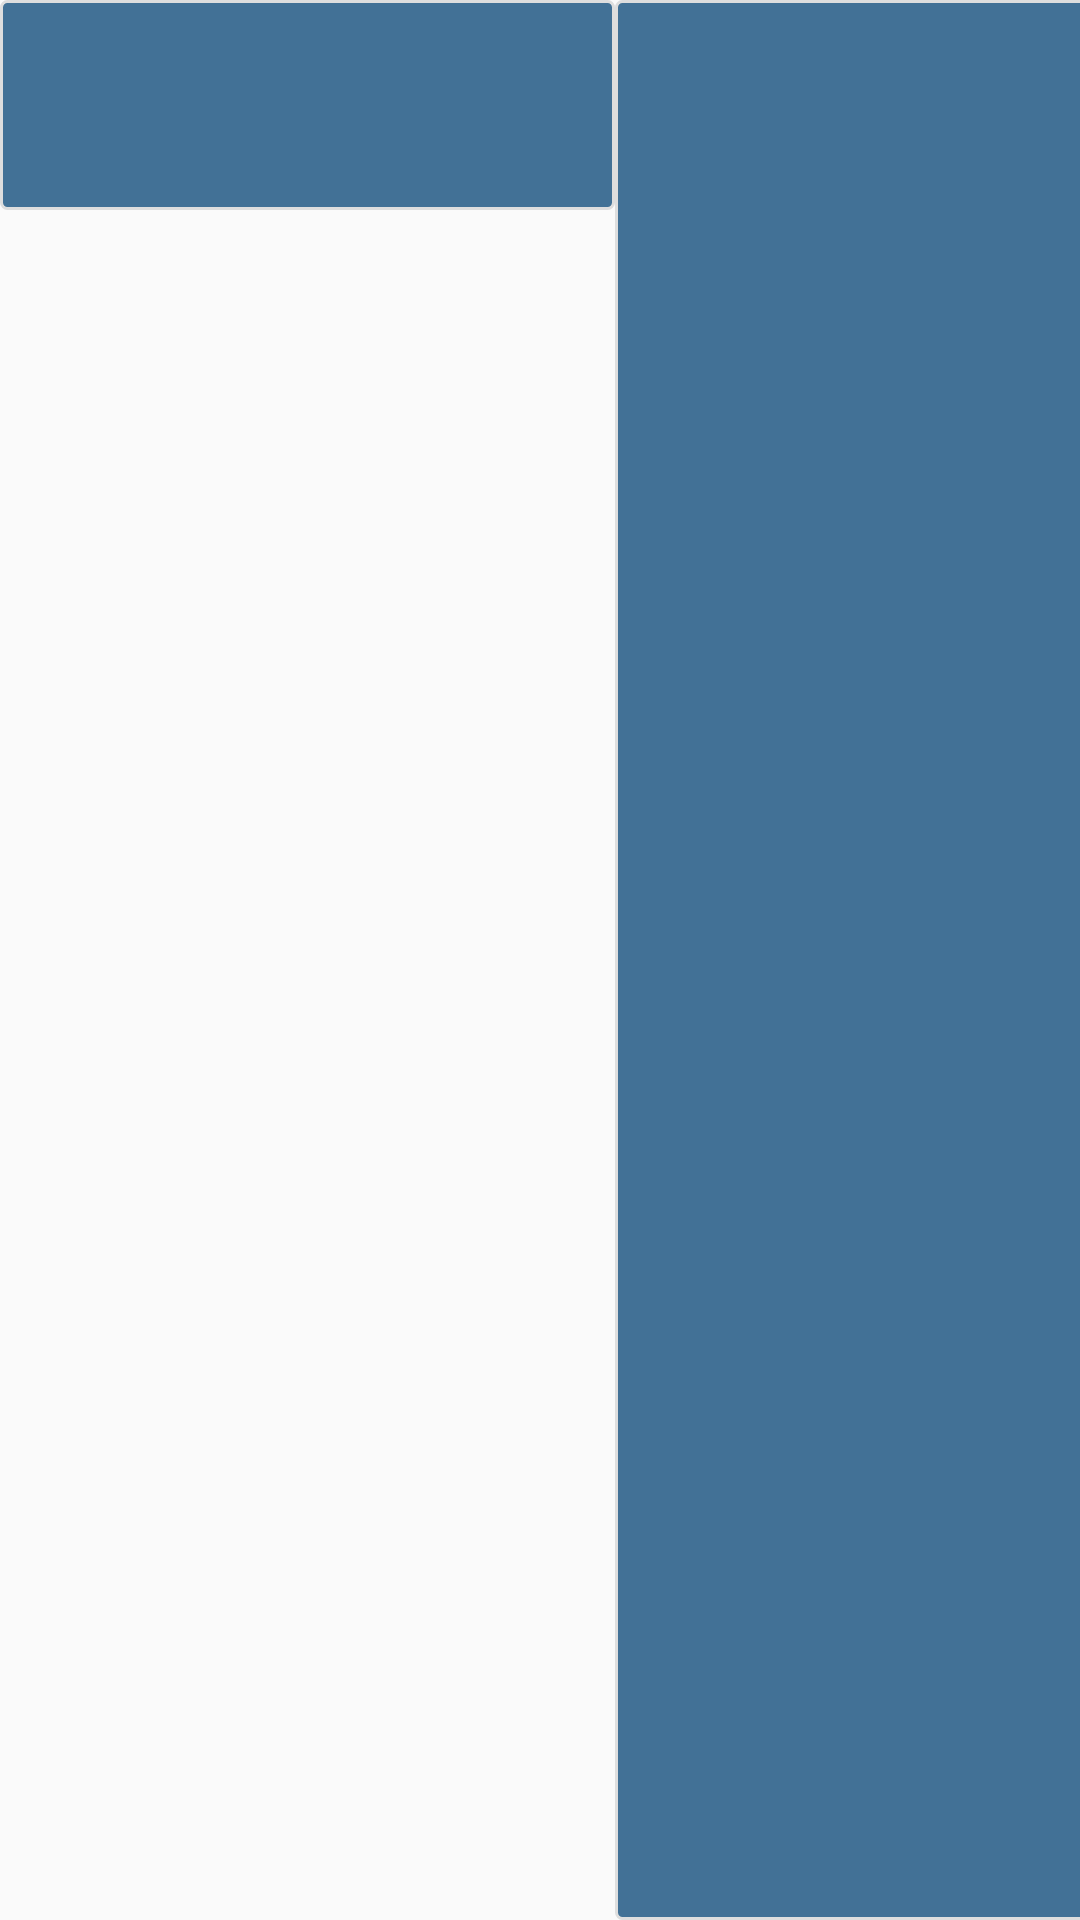

Produce the Android XML layout that renders to this screen, including the resource entries it uses.
<!-- AndroidManifest.xml: application theme AppTheme -->
<!-- res/layout/activity_amb_grid.xml -->
<?xml version="1.0" encoding="utf-8"?>
<TableRow xmlns:android="http://schemas.android.com/apk/res/android"
    android:layout_width="match_parent"
    android:layout_height="wrap_content"
    android:orientation="horizontal">

    <TextView
        android:id="@+id/grdambstatename"
        android:layout_width="205dp"
        android:layout_height="70dp"
        android:layout_gravity="start"
        android:background="@drawable/textborder"
        android:textAppearance="?android:attr/textAppearanceListItemSmall"
        android:textColor="@color/black"
        android:textStyle="bold" />

    <TextView
        android:id="@+id/grdambcontact"
        android:layout_width="205dp"
        android:layout_height="match_parent"
        android:layout_gravity="start"
        android:background="@drawable/textborder"
        android:textAppearance="?android:attr/textAppearanceListItemSmall"
        android:textColor="@color/black"
        android:textStyle="bold" />




</TableRow>
<!-- resources referenced by this layout -->
<resources>
  <color name="black">#00004d</color>
  <!-- drawable textborder (drawable) -->
  <?xml version="1.0" encoding="utf-8"?>
  <shape xmlns:android="http://schemas.android.com/apk/res/android"
      android:shape="rectangle" >
  
      
      <solid
          android:color="#427196" >
      </solid>
  
      
      <stroke
          android:width="1dp"
          android:color="#dedede" >
      </stroke>
  
      
      <corners
          android:radius="2dp"   >
      </corners>
  
  
  </shape>
  <style name="AppTheme" parent="Theme.AppCompat.Light.DarkActionBar">
          
          <item name="colorPrimary">#006666</item>
          <item name="colorPrimaryDark">@color/black</item>
          <item name="colorAccent">@color/colorAccent</item>
      </style>
  <color name="colorAccent">#03DAC5</color>
</resources>
